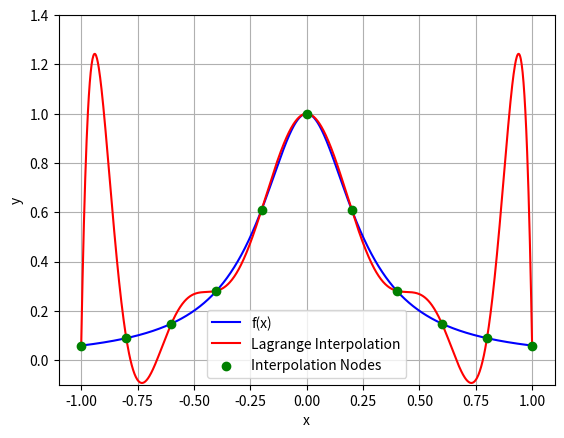

This chart was generated by the following Python code:
import numpy as np
import matplotlib.pyplot as plt

# Defining f(x)
def f(x):
    return 1/(1+16*x**2)
x_nodes = np.arange(-1,1.2,0.2)
y_nodes = f(x_nodes)

# Defining lagrange_basis
def lagrange_basis(x,x_nodes,i):
    count = len(x_nodes)
    L=1
    for j in range(count):
        if j!=i:
            L = L * (x-x_nodes[j])/(x_nodes[i]-x_nodes[j])
    return L

# Defining lagrange_interpolation
def lagrange_interpolation(x,x_nodes):
    p = 0
    for i in range(len(x_nodes)):
        p += y_nodes[i]*lagrange_basis(x,x_nodes,i)
    return p

# Executing p(x) and f(x)
x_values = np.linspace(-1,1,1000)
p_values = np.array([lagrange_interpolation(x,x_nodes) for x in x_values])
f_values = f(x_values)

# plotting
plt.plot(x_values,f_values,label="f(x)",color="blue")
plt.plot(x_values,p_values,label="Lagrange Interpolation",color="red")
plt.scatter(x_nodes, y_nodes, color='green', zorder=5, label="Interpolation Nodes")
plt.xlabel("x")
plt.ylabel("y")
plt.ylim(-0.1, 1.4)
plt.grid(True)
plt.legend()
plt.show()


        
        

    